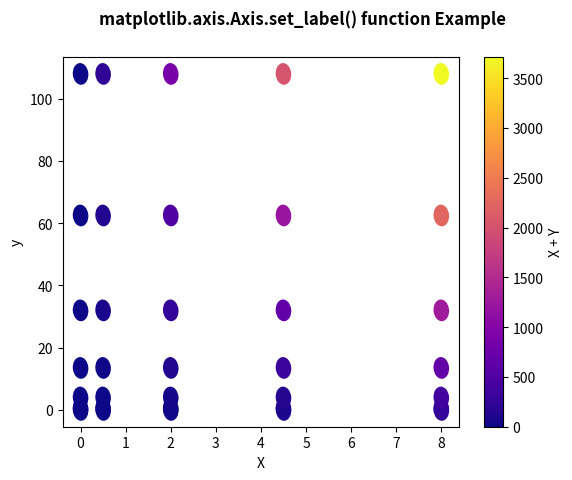

The matplotlib source for this figure:
# Implementation of matplotlib function
from matplotlib.axis import Axis
import matplotlib.pyplot as plt
import numpy as np
from matplotlib.collections import EllipseCollection

x = np.arange(5)
y = np.arange(7)
X, Y = np.meshgrid(x ** 2, y ** 3)

XY = np.column_stack((X.ravel(), Y.ravel()))

fig, ax = plt.subplots()

ec = EllipseCollection(5, 7, 5, units='y',
                       offsets=XY * 0.5,
                       transOffset=ax.transData,
                       cmap="plasma")

ec.set_array((X * Y + X * X).ravel())

ax.add_collection(ec)
ax.autoscale_view()

ax.set_xlabel('X')
ax.set_ylabel('y')

cbar = plt.colorbar(ec)
cbar.set_label('X + Y')

fig.suptitle('matplotlib.axis.Axis.set_label() \
function Example\n', fontweight="bold")

plt.show()
